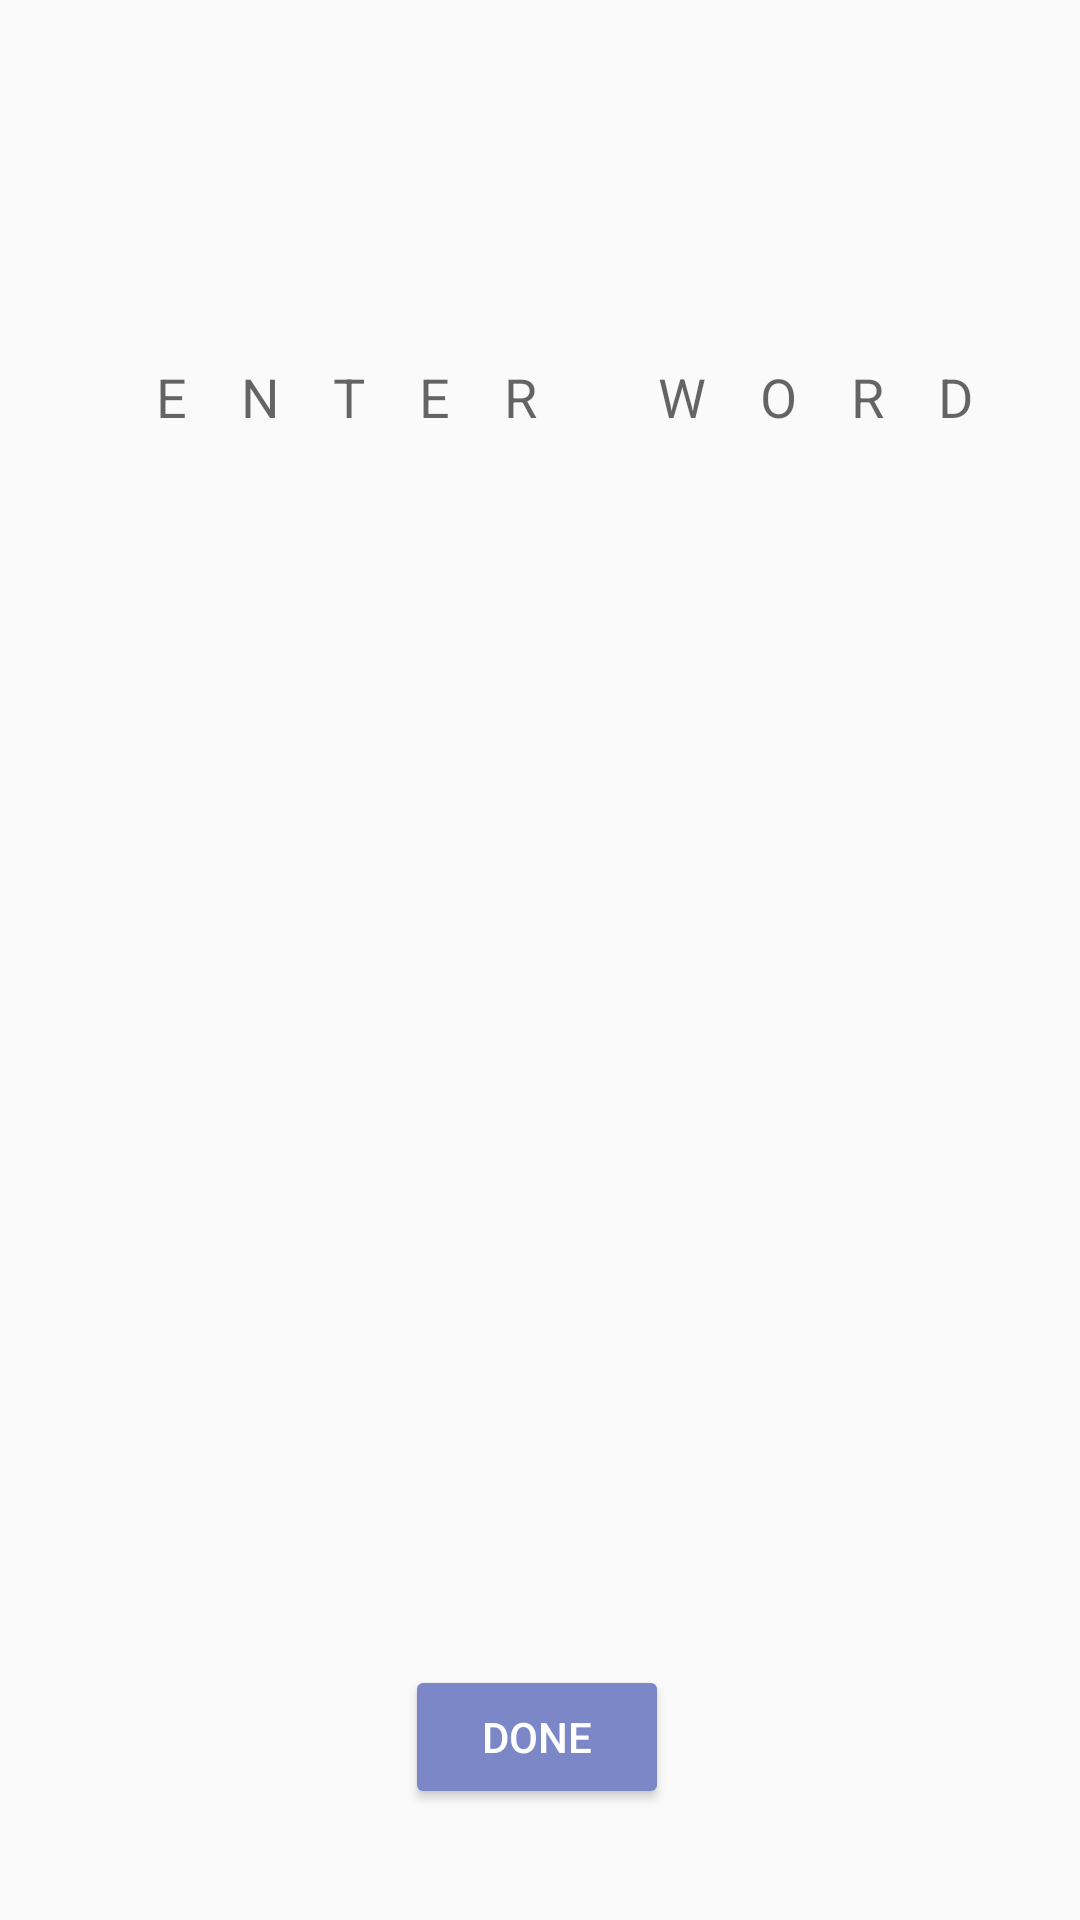

Produce the Android XML layout that renders to this screen, including the resource entries it uses.
<!-- AndroidManifest.xml: application theme AppTheme -->
<!-- res/layout/activity_enter_contact_word.xml -->
<?xml version="1.0" encoding="utf-8"?>
<android.support.constraint.ConstraintLayout xmlns:android="http://schemas.android.com/apk/res/android"
    xmlns:app="http://schemas.android.com/apk/res-auto"
    xmlns:tools="http://schemas.android.com/tools"
    android:layout_width="match_parent"
    android:layout_height="match_parent"
    tools:context=".EnterContactWord">

    <EditText
        android:id="@+id/editText"
        android:layout_width="wrap_content"
        android:layout_height="wrap_content"
        android:layout_marginTop="120dp"
        android:background="@null"
        android:hint="ENTER WORD"
        android:inputType="textCapCharacters"
        android:letterSpacing="1"
        app:layout_constraintEnd_toEndOf="parent"
        app:layout_constraintHorizontal_bias="0.621"
        app:layout_constraintStart_toStartOf="parent"
        app:layout_constraintTop_toTopOf="parent" />

    <Button
        android:id="@+id/button12"
        style="@android:style/Widget.Material.Button.Colored"
        android:layout_width="wrap_content"
        android:layout_height="wrap_content"
        android:layout_marginStart="146dp"
        android:layout_marginEnd="148dp"
        android:layout_marginBottom="37dp"
        android:onClick="done"
        android:text="Done"
        app:layout_constraintBottom_toBottomOf="parent"
        app:layout_constraintEnd_toEndOf="parent"
        app:layout_constraintStart_toStartOf="parent" />
</android.support.constraint.ConstraintLayout>
<!-- resources referenced by this layout -->
<resources>
  <style name="AppTheme" parent="Theme.AppCompat.Light.NoActionBar">
          
          <item name="colorPrimary">@color/colorPrimary</item>
          <item name="colorPrimaryDark">@color/colorPrimaryDark</item>
          <item name="colorAccent">@color/colorAccent</item>
          <item name="android:windowAnimationStyle">@style/CustomActivityAnimation</item>
      </style>
  <color name="colorPrimary">#5C6BBF</color>
  <color name="colorPrimaryDark">#5c6bbf</color>
  <color name="colorAccent">#7C87C7</color>
  <style name="CustomActivityAnimation" parent="@android:style/Animation.Activity">
          <item name="android:activityOpenEnterAnimation">@anim/slide_in_right</item>
          <item name="android:activityOpenExitAnimation">@anim/slide_out_left</item>
          <item name="android:activityCloseEnterAnimation">@anim/slide_in_left</item>
          <item name="android:activityCloseExitAnimation">@anim/slide_out_right</item>
          <item name="android:animateLayoutChanges">true</item>
      </style>
</resources>
